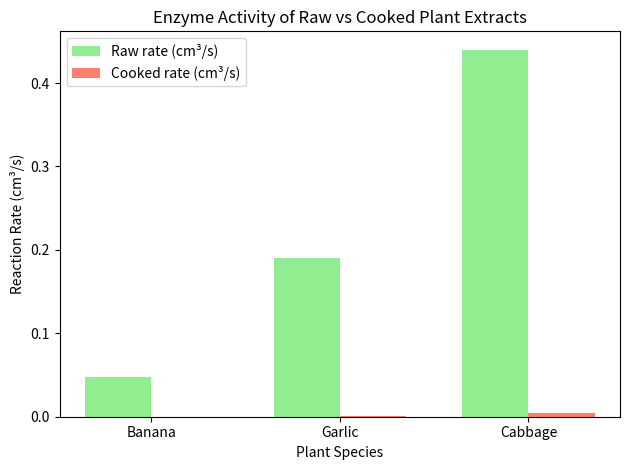

This figure's Python source:
# 导入绘图库和数值计算库
import matplotlib.pyplot as plt
import numpy as np

# ===================== 1. 定义实验数据 =====================
# 植物名称（x轴标签）
plant_names = [
    'Banana',
    'Garlic',
    'Cabbage'
]
# 生植物速率 Raw rate
raw_rate = [0.048, 0.190, 0.440]
# 熟植物速率 Cooked rate
cooked_rate = [0.000, 0.001, 0.005]

# ===================== 2. 设置柱状图分组位置 =====================
x = np.arange(len(plant_names))  # 植物的坐标位置
width = 0.35  # 柱子宽度

# ===================== 3. 绘制分组柱状图 =====================
plt.bar(x - width/2, raw_rate, width, label='Raw rate (cm³/s)', color='lightgreen')
plt.bar(x + width/2, cooked_rate, width, label='Cooked rate (cm³/s)', color='salmon')

# ===================== 4. 添加图表标题和轴标签 =====================
plt.title('Enzyme Activity of Raw vs Cooked Plant Extracts')
plt.xlabel('Plant Species')
plt.ylabel('Reaction Rate (cm³/s)')

# ===================== 5. 设置x轴刻度和图例 =====================
plt.xticks(x, plant_names)
plt.legend()  # 显示图例

# ===================== 6. 保存图片 + 显示图表 =====================
plt.tight_layout()  # 自动调整布局，防止文字重叠
plt.savefig('plant_rate_bar_chart.png', dpi=300)  # 保存高清图片
plt.show()
